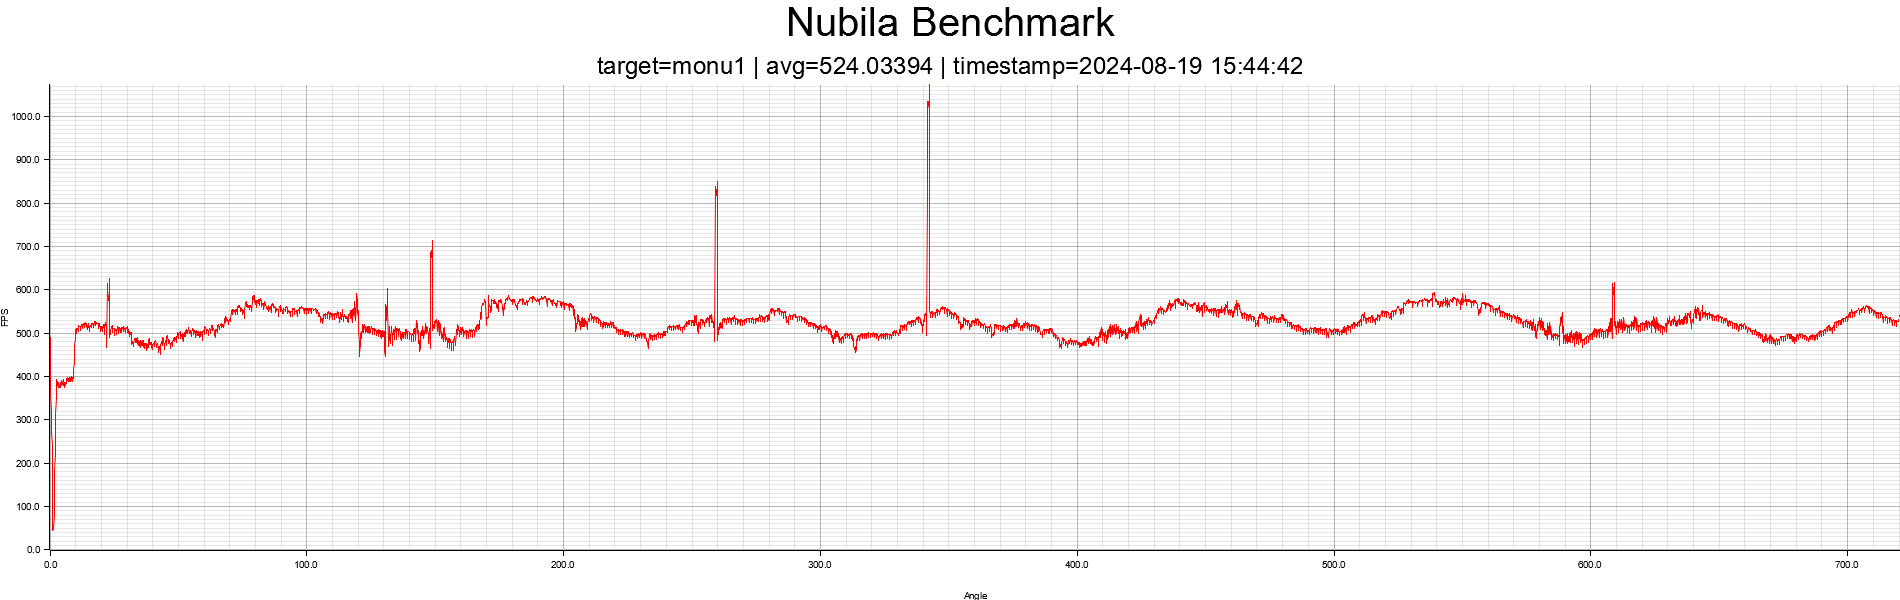

Source data for this figure (header and first rows):
angle, fps
0.1, 489.8
0.2, 414.8
0.3, 361.2
0.4, 320.9
0.5, 290.1
0.6, 265.7
0.7, 270.5
0.8, 243
0.9, 44.11
1, 44.44
1.1, 45.76
1.2, 46.83
1.3, 47.92
1.4, 49.15
1.5, 52.05
1.6, 77.1
1.7, 113
1.8, 148.3
1.9, 183.1
2, 218.6
2.1, 250.9
2.2, 280.7
2.3, 315.1
2.4, 350
2.5, 382.4
2.6, 393
2.7, 391.1
2.8, 389.7
2.9, 379.7
3, 379.6
3.1, 382.4
3.2, 386.2
3.3, 385.7
3.4, 385.4
3.5, 374.9
3.6, 375.5
3.7, 375.5
3.8, 377
3.9, 387
4, 386.4
4.1, 375.9
4.2, 378.6
4.3, 379.6
4.4, 379.9
4.5, 391
4.6, 390.2
4.7, 383.2
4.8, 382.2
4.9, 381.6
5, 381.8
5.1, 392.3
5.2, 391.4
5.3, 390.5
5.4, 378.6
5.5, 379.2
5.6, 375.1
5.7, 384
5.8, 385.4
5.9, 386.8
6, 380.5
... 7,142 more rows
